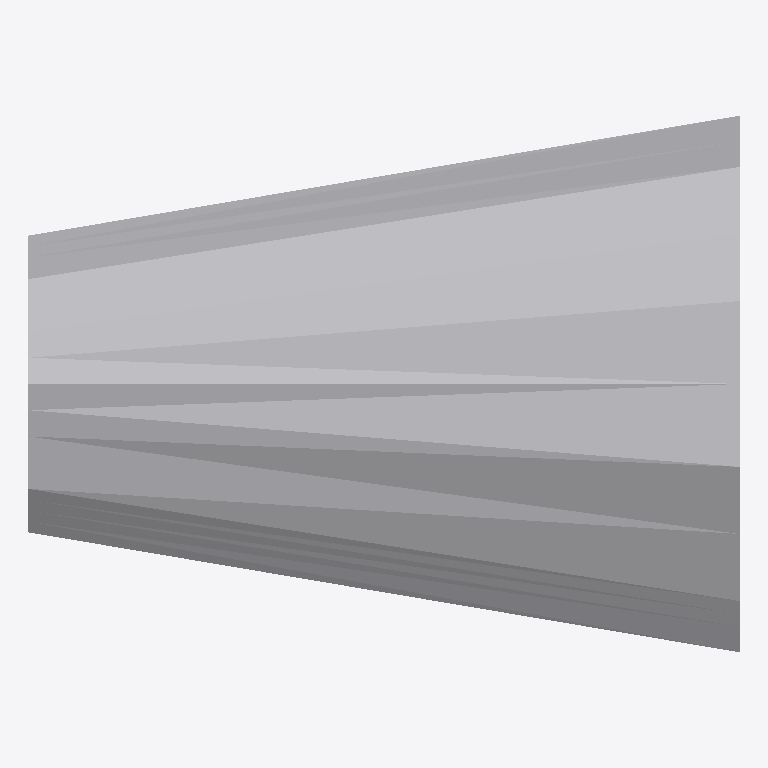
Plan cut of the same IFC building model at storey 'Ebene 0' (level 0.00 m, cut at 1.40 m), seen from above with north up, elements coloured by IFC class: 1 other element (light grey). No cut surface shows.
Extent 0.064 m × 0.048 m × 0.046 m (x, y, z). Storeys (1): Ebene 0 at 0.00 m. Elements (1): 1 IfcPipeFitting.

HEADER;
FILE_DESCRIPTION(('ViewDefinition [CoordinationView_V2.0]','ExchangeRequirement []'),'2;1');
FILE_NAME('','2024-05-09T14:06:20',(''),(''),'ODA IFC SDK 22.6','22.1.1.516 - Exporter 22.1.1.516 - Default UI','');
FILE_SCHEMA(('IFC4'));
ENDSEC;
DATA;
#93=IFCPROJECT('3JkdSrIPPFBg8WI9Yiw3Uw',#20,'',$,$,'','',(#86),#83);
#105=IFCSITE('3JkdSrIPPFBg8WI9Yiw3Uu',#20,'Default',$,$,#104,$,$,.ELEMENT.,(42,24,53,508911),(-71,-15,-29,-58837),0.0,$,$);
#95=IFCBUILDING('3JkdSrIPPFBg8WI9Yiw3Ux',#20,'',$,$,#16,$,'',.ELEMENT.,$,$,#94);
#98=IFCBUILDINGSTOREY('3JkdSrIPPFBg8WI9XJ5yzH',#20,'Ebene 0',$,'Ebene:Ebene 1',#97,$,'Ebene 0',.ELEMENT.,0.0);
#203=IFCPIPEFITTING('1$O53gTk9Cjfjjdp4hDs1O',#20,'DB_Rohre_Uebergang_symmetrisch_Entwaesserung:DB_Rohre_Uebergang_symmetrisch_Entwaesserung:1192605',$,'DB_Rohre_Uebergang_symmetrisch_Entwaesserung:DB_Rohre_Uebergang_symmetrisch_Entwaesserung',#202,#200,'1192605',.NOTDEFINED.);
ENDSEC;
